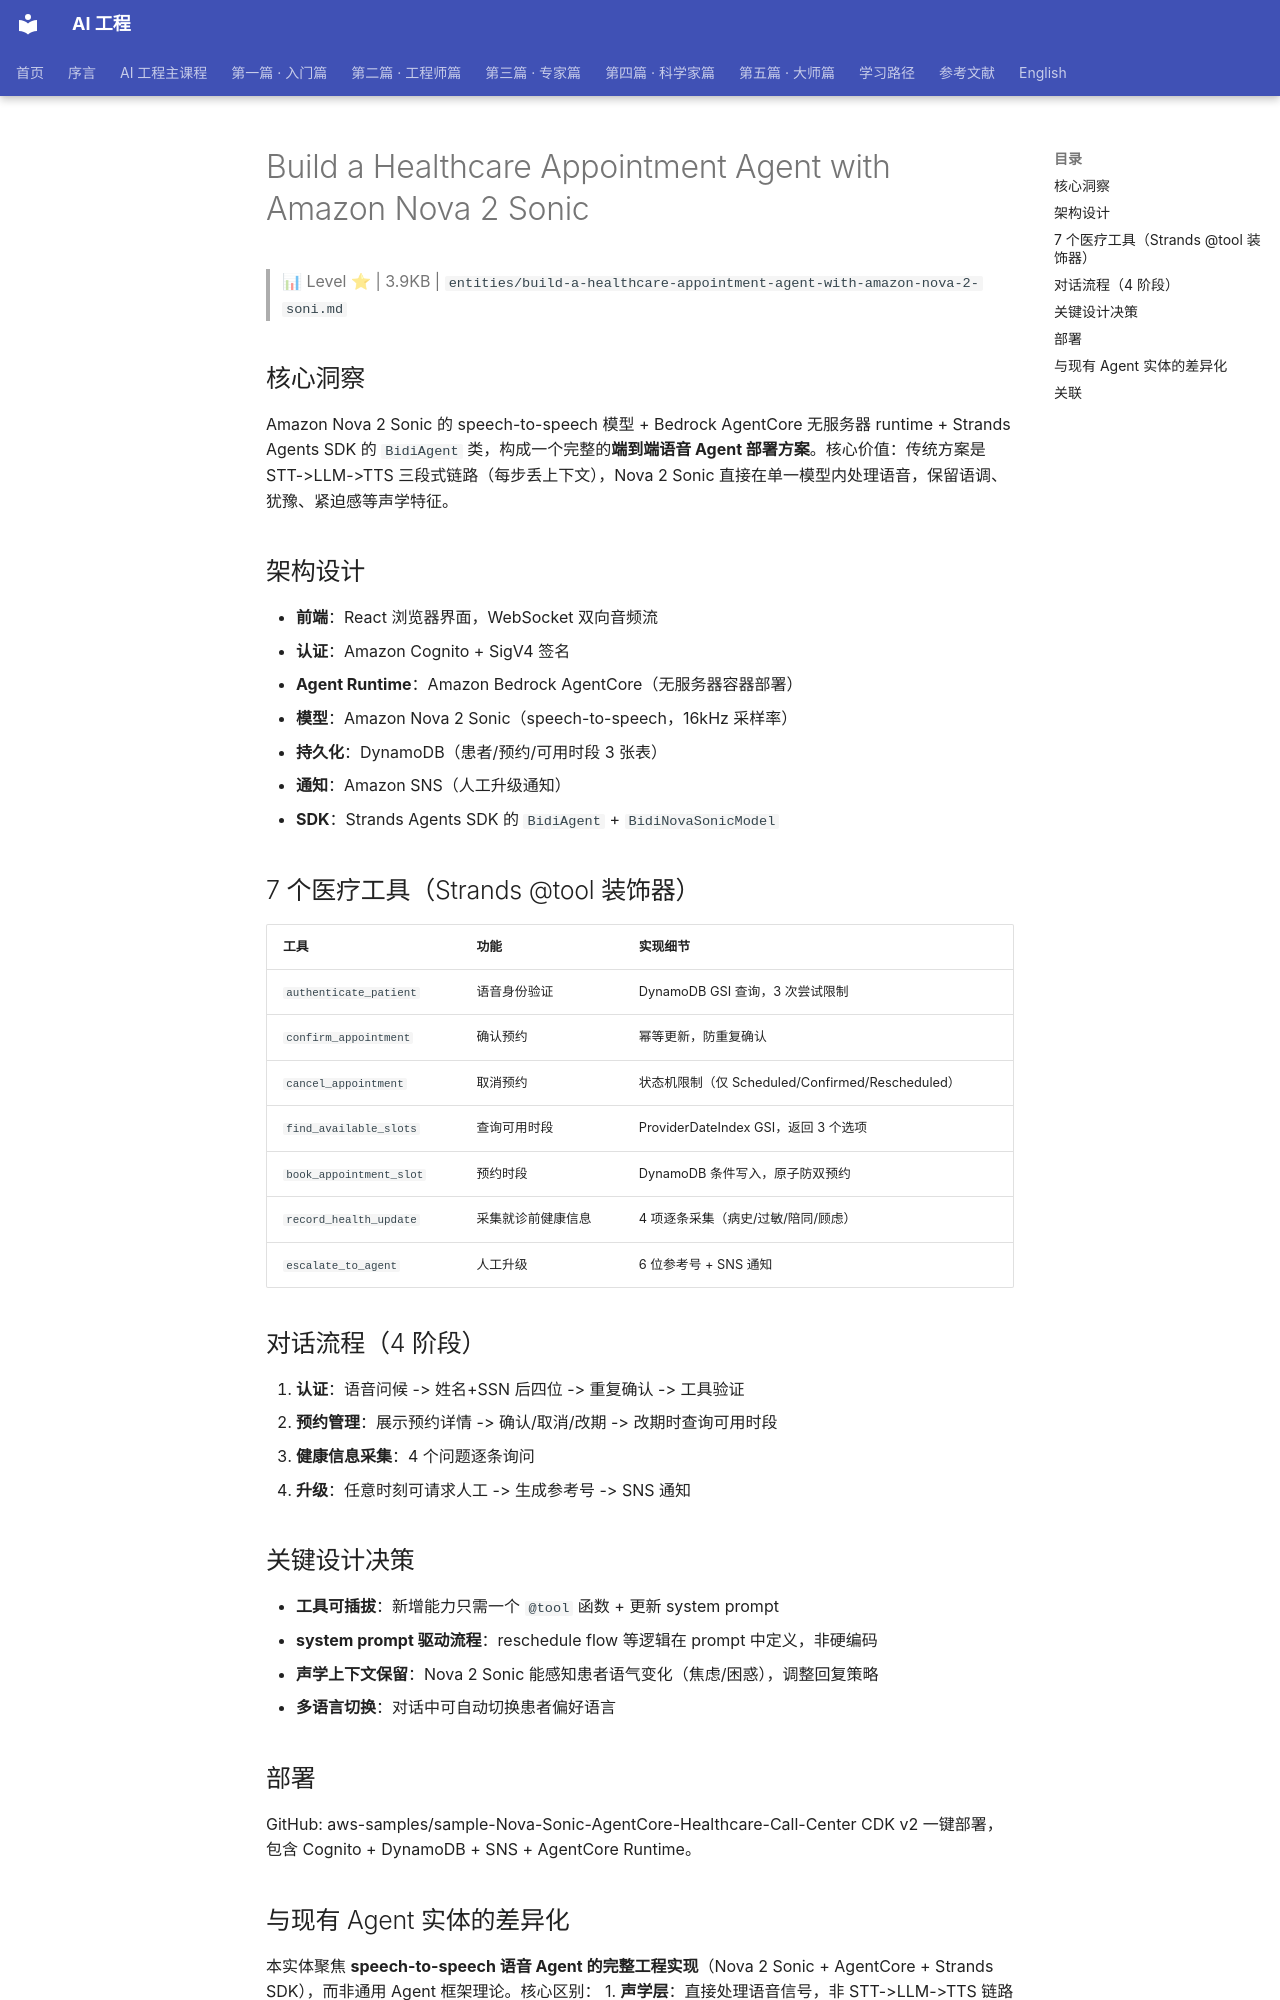

repository: QianJinGuo/wiki-book · page: ch04/035-build-a-healthcare-appointment-agent-with-amazon-nova-2-soni.html · generator: mkdocs

# Build a Healthcare Appointment Agent with Amazon Nova 2 Sonic

> 📊 Level ⭐ | 3.9KB | `entities/build-a-healthcare-appointment-agent-with-amazon-nova-2-soni.md`

## 核心洞察

Amazon Nova 2 Sonic 的 speech-to-speech 模型 + Bedrock AgentCore 无服务器 runtime + Strands Agents SDK 的 `BidiAgent` 类，构成一个完整的**端到端语音 Agent 部署方案**。核心价值：传统方案是 STT->LLM->TTS 三段式链路（每步丢上下文），Nova 2 Sonic 直接在单一模型内处理语音，保留语调、犹豫、紧迫感等声学特征。

## 架构设计

- **前端**：React 浏览器界面，WebSocket 双向音频流
- **认证**：Amazon Cognito + SigV4 签名
- **Agent Runtime**：Amazon Bedrock AgentCore（无服务器容器部署）
- **模型**：Amazon Nova 2 Sonic（speech-to-speech，16kHz 采样率）
- **持久化**：DynamoDB（患者/预约/可用时段 3 张表）
- **通知**：Amazon SNS（人工升级通知）
- **SDK**：Strands Agents SDK 的 `BidiAgent` + `BidiNovaSonicModel`

## 7 个医疗工具（Strands @tool 装饰器）

| 工具 | 功能 | 实现细节 |
|------|------|----------|
| `authenticate_patient` | 语音身份验证 | DynamoDB GSI 查询，3 次尝试限制 |
| `confirm_appointment` | 确认预约 | 幂等更新，防重复确认 |
| `cancel_appointment` | 取消预约 | 状态机限制（仅 Scheduled/Confirmed/Rescheduled） |
| `find_available_slots` | 查询可用时段 | ProviderDateIndex GSI，返回 3 个选项 |
| `book_appointment_slot` | 预约时段 | DynamoDB 条件写入，原子防双预约 |
| `record_health_update` | 采集就诊前健康信息 | 4 项逐条采集（病史/过敏/陪同/顾虑） |
| `escalate_to_agent` | 人工升级 | 6 位参考号 + SNS 通知 |

## 对话流程（4 阶段）

1. **认证**：语音问候 -> 姓名+SSN 后四位 -> 重复确认 -> 工具验证
2. **预约管理**：展示预约详情 -> 确认/取消/改期 -> 改期时查询可用时段
3. **健康信息采集**：4 个问题逐条询问
4. **升级**：任意时刻可请求人工 -> 生成参考号 -> SNS 通知

## 关键设计决策

- **工具可插拔**：新增能力只需一个 `@tool` 函数 + 更新 system prompt
- **system prompt 驱动流程**：reschedule flow 等逻辑在 prompt 中定义，非硬编码
- **声学上下文保留**：Nova 2 Sonic 能感知患者语气变化（焦虑/困惑），调整回复策略
- **多语言切换**：对话中可自动切换患者偏好语言

## 部署

GitHub: aws-samples/sample-Nova-Sonic-AgentCore-Healthcare-Call-Center
CDK v2 一键部署，包含 Cognito + DynamoDB + SNS + AgentCore Runtime。
